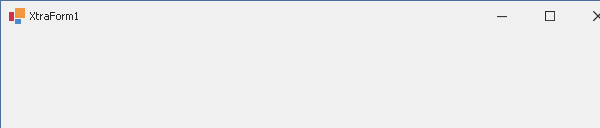
Workflow: OgcSolTransferExcel

Step 1: OGC SOL_Open Application on 'XtraForm1' (ogc_admin.exe)

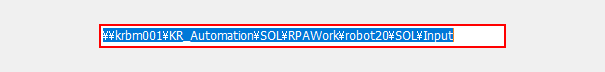
Step 2: type [In_Out_StrDirBasePathInput] into 'out_box' (ogc_admin.exe)

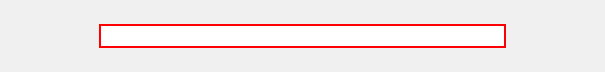
Step 3: type [DirBasePathInput] into 'input_box' (ogc_admin.exe)

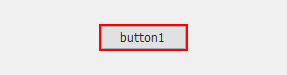
Step 4: click on 'button1' (ogc_admin.exe)

Step 5: Complete_On Element Appear in window '완료' (ogc_admin.exe) (no picture)

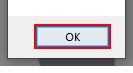
Step 6: click on the button (*ogc_admin.exe*)

Step 7: Complete_On Element Vanish in window '완료' (ogc_admin.exe) (no picture)

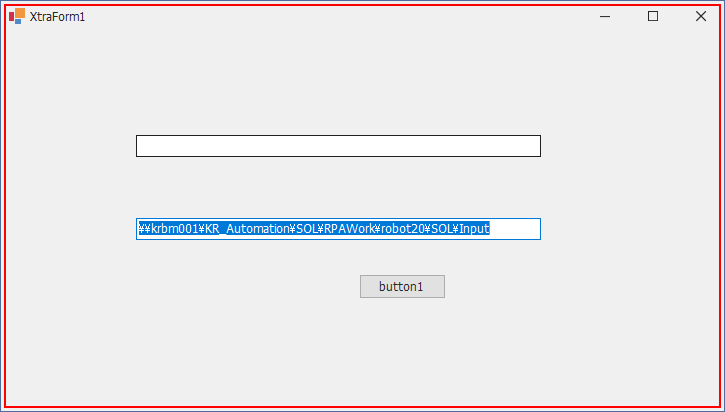
Step 8: OGC SOL_Close Application on 'XtraForm1' (ogc_admin.exe)